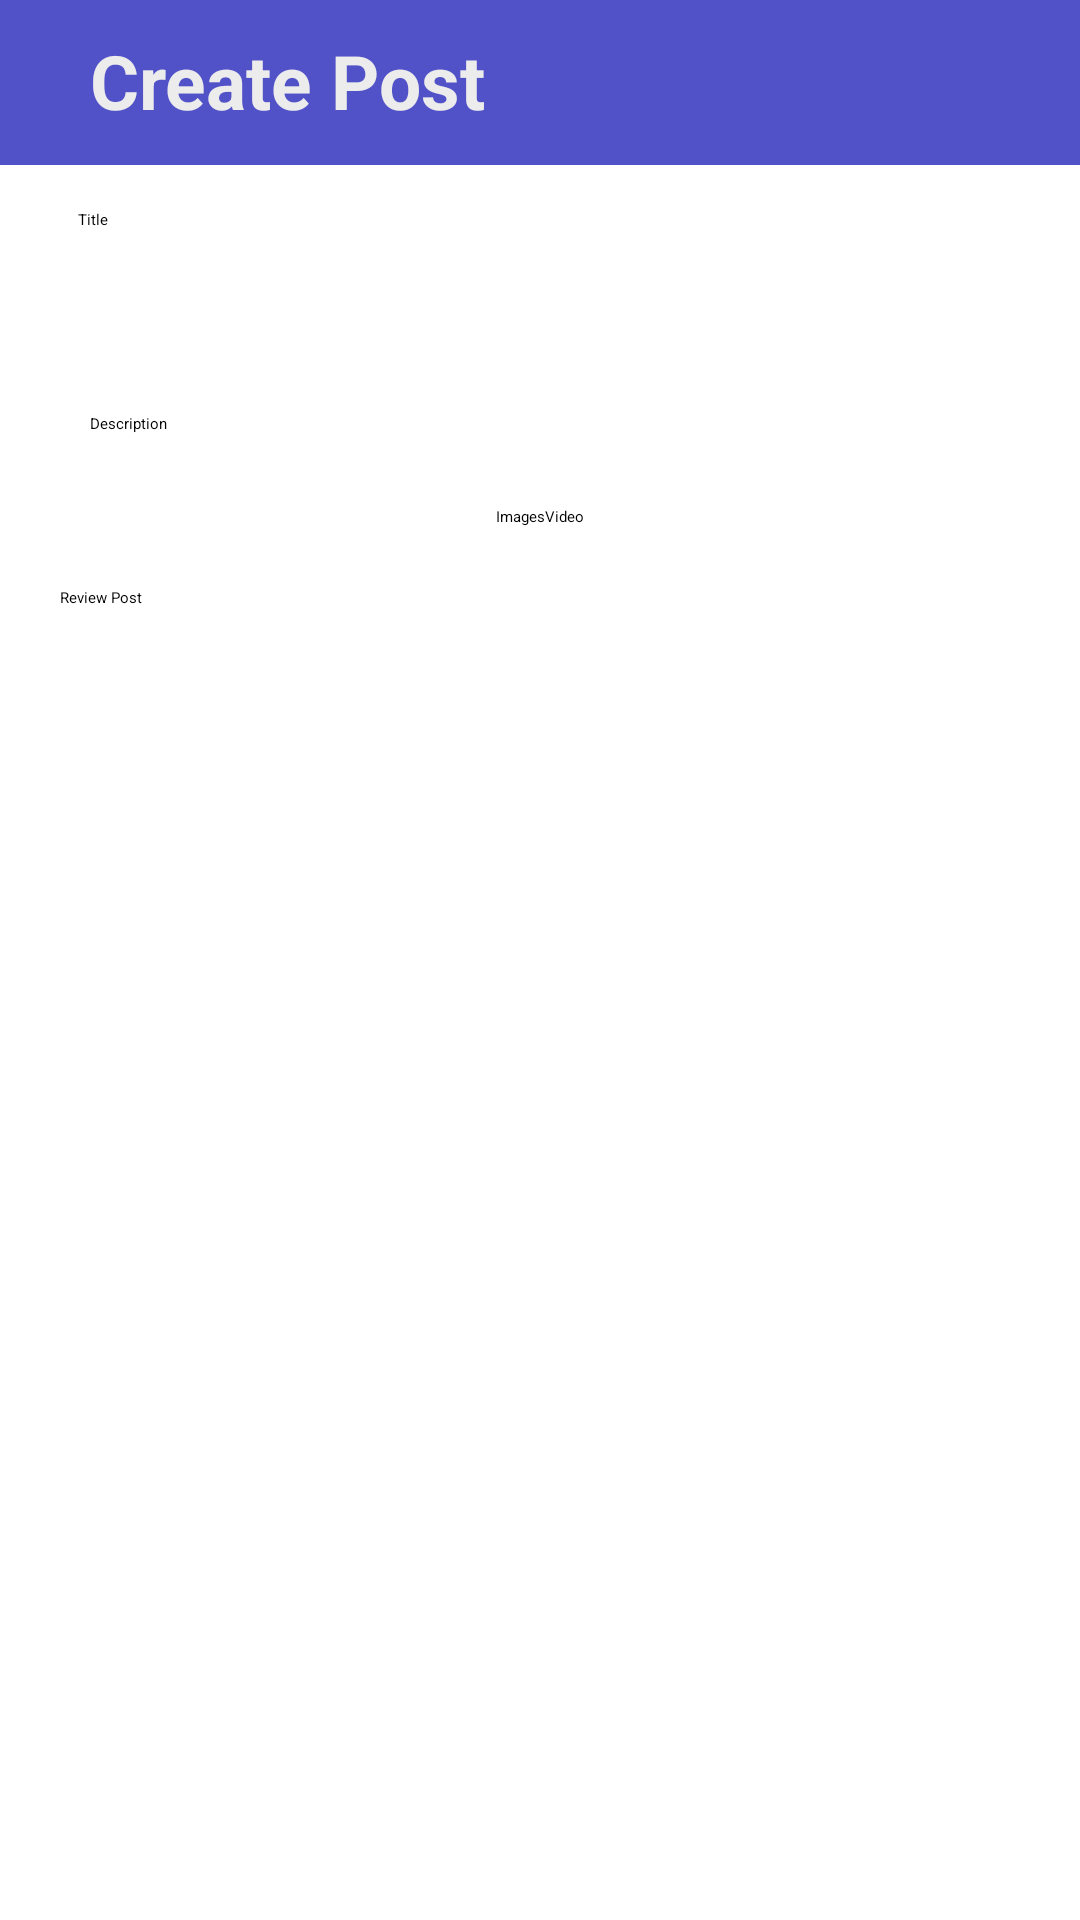

Write the Android layout XML for this screen, with the resource values it uses.
<!-- AndroidManifest.xml: application theme Theme.YourWay -->
<!-- res/layout/fragment_basic_post.xml -->
<?xml version="1.0" encoding="utf-8"?>
<androidx.constraintlayout.widget.ConstraintLayout xmlns:android="http://schemas.android.com/apk/res/android"
    xmlns:app="http://schemas.android.com/apk/res-auto"
    xmlns:tools="http://schemas.android.com/tools"
    android:layout_width="match_parent"
    android:layout_height="match_parent"
    tools:context=".post.BasicPost">


    <View
        android:layout_width="match_parent"
        android:layout_height="55dp"
        android:background="@color/baseColor"
        app:layout_constraintLeft_toLeftOf="parent"
        app:layout_constraintRight_toRightOf="parent"
        app:layout_constraintTop_toTopOf="parent">

    </View>

    <TextView
        android:id="@+id/title_basic_post"
        android:layout_width="match_parent"
        android:layout_height="wrap_content"
        android:layout_marginHorizontal="10dp"

        android:paddingHorizontal="20dp"
        android:paddingVertical="10dp"
        android:text="Create Post"
        android:textColor="@color/antiBaseColorLight"
        android:textSize="25sp"
        android:textStyle="bold"
        app:layout_constraintTop_toTopOf="parent" />

    <ScrollView
        android:layout_width="0dp"
        android:layout_height="0dp"
        app:layout_constraintLeft_toLeftOf="parent"
        app:layout_constraintRight_toRightOf="parent"
        app:layout_constraintBottom_toBottomOf="parent"
        app:layout_constraintTop_toBottomOf="@id/title_basic_post">

        <androidx.constraintlayout.widget.ConstraintLayout
            android:layout_width="match_parent"
            android:layout_height="match_parent">

            <EditText
                android:id="@+id/et_post_title"
                android:layout_width="match_parent"
                android:layout_height="48dp"
                android:layout_margin="16dp"
                android:hint="Title"
                android:paddingHorizontal="10dp"
                app:layout_constraintLeft_toLeftOf="parent"
                app:layout_constraintTop_toTopOf="parent"
                app:layout_constraintRight_toRightOf="parent"
                />
            <EditText
                android:id="@+id/et_post_description"
                android:layout_width="match_parent"
                android:layout_height="wrap_content"
                android:layout_margin="20dp"
                android:gravity="top"
                android:hint="Description"
                android:lines="5"
                android:maxLines="5"
                android:paddingHorizontal="10dp"
                app:layout_constraintTop_toBottomOf="@id/et_post_title" />

            <LinearLayout
                android:id="@+id/ll_createpost_choice"
                android:layout_width="match_parent"
                android:layout_height="wrap_content"
                android:gravity="center_horizontal"
                app:layout_constraintTop_toBottomOf="@id/et_post_description">

                <TextView
                    android:id="@+id/tv_choice_images"
                    android:layout_width="wrap_content"
                    android:layout_height="wrap_content"
                    android:text="Images" />

                <Switch
                    android:id="@+id/switch_createpost_image_video"
                    android:layout_width="48dp"
                    android:layout_height="48dp"
                    tools:ignore="UseSwitchCompatOrMaterialXml" />

                <TextView
                    android:id="@+id/tv_choice_video"
                    android:layout_width="wrap_content"
                    android:layout_height="wrap_content"
                    android:text="Video" />

            </LinearLayout>









            
            <FrameLayout
                android:id="@+id/fcv_create_post"
                android:layout_width="match_parent"
                android:layout_height="wrap_content"
                app:layout_constraintTop_toBottomOf="@id/ll_createpost_choice" />


            <Button
                android:id="@+id/btn_goto_post_review"
                android:layout_width="match_parent"
                android:layout_height="wrap_content"
                android:layout_margin="20dp"
                android:text="Review Post"
                app:layout_constraintTop_toBottomOf="@id/fcv_create_post" />
        </androidx.constraintlayout.widget.ConstraintLayout>
    </ScrollView>
</androidx.constraintlayout.widget.ConstraintLayout>
<!-- resources referenced by this layout -->
<resources>
  <color name="antiBaseColorLight">#ECECEC</color>
  <color name="baseColor">#5151C8</color>
</resources>
